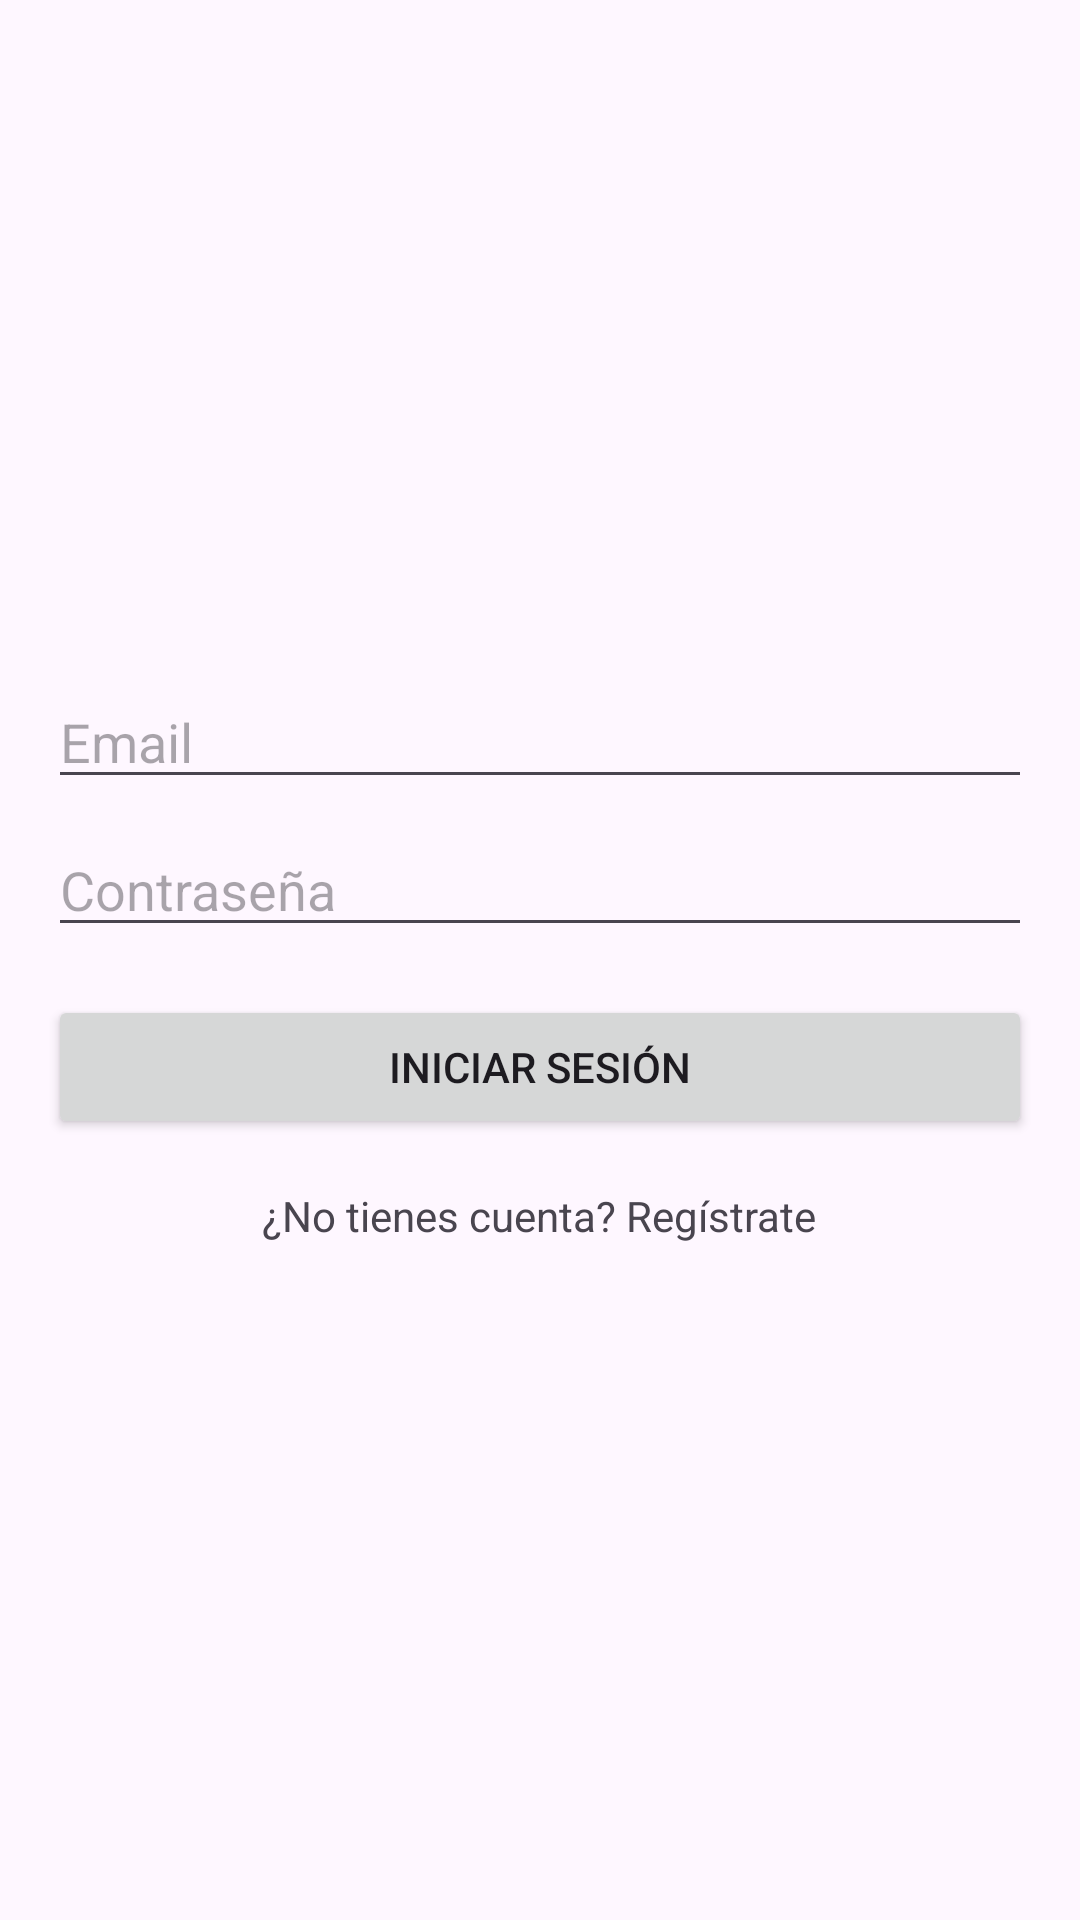

Here is an Android app screen rendered from its layout file. Give the layout XML and the strings, colors and styles it references.
<!-- AndroidManifest.xml: application theme Theme.NoteBas_v3 -->
<!-- res/layout/fragment_login.xml -->
<?xml version="1.0" encoding="utf-8"?>
<LinearLayout
    xmlns:android="http://schemas.android.com/apk/res/android"
    xmlns:tools="http://schemas.android.com/tools"
    android:layout_width="match_parent"
    android:layout_height="match_parent"
    android:orientation="vertical"
    android:padding="16dp"
    android:gravity="center"
    tools:context=".fragments.LoginFragment">

    
    <EditText
        android:id="@+id/editTextEmail"
        android:layout_width="match_parent"
        android:layout_height="wrap_content"
        android:hint="Email"
        android:inputType="textEmailAddress"
        android:layout_marginBottom="8dp"/>

    <EditText
        android:id="@+id/editTextPassword"
        android:layout_width="match_parent"
        android:layout_height="wrap_content"
        android:hint="Contraseña"
        android:inputType="textPassword"
        android:layout_marginBottom="16dp"/>

    <Button
        android:id="@+id/buttonLogin"
        android:layout_width="match_parent"
        android:layout_height="wrap_content"
        android:text="Iniciar Sesión"/>

    <TextView
        android:id="@+id/textViewRegister"
        android:layout_width="wrap_content"
        android:layout_height="wrap_content"
        android:text="¿No tienes cuenta? Regístrate"
        android:layout_marginTop="16dp"/>

    <ProgressBar
        android:id="@+id/progressBar"
        android:layout_width="wrap_content"
        android:layout_height="wrap_content"
        android:layout_marginTop="16dp"
        android:visibility="gone"/>

</LinearLayout>
<!-- resources referenced by this layout -->
<resources>
  <style name="Theme.NoteBas_v3" parent="Base.Theme.NoteBas_v3" />
  <style name="Base.Theme.NoteBas_v3" parent="Theme.Material3.DayNight.NoActionBar">
          
          
      </style>
</resources>
